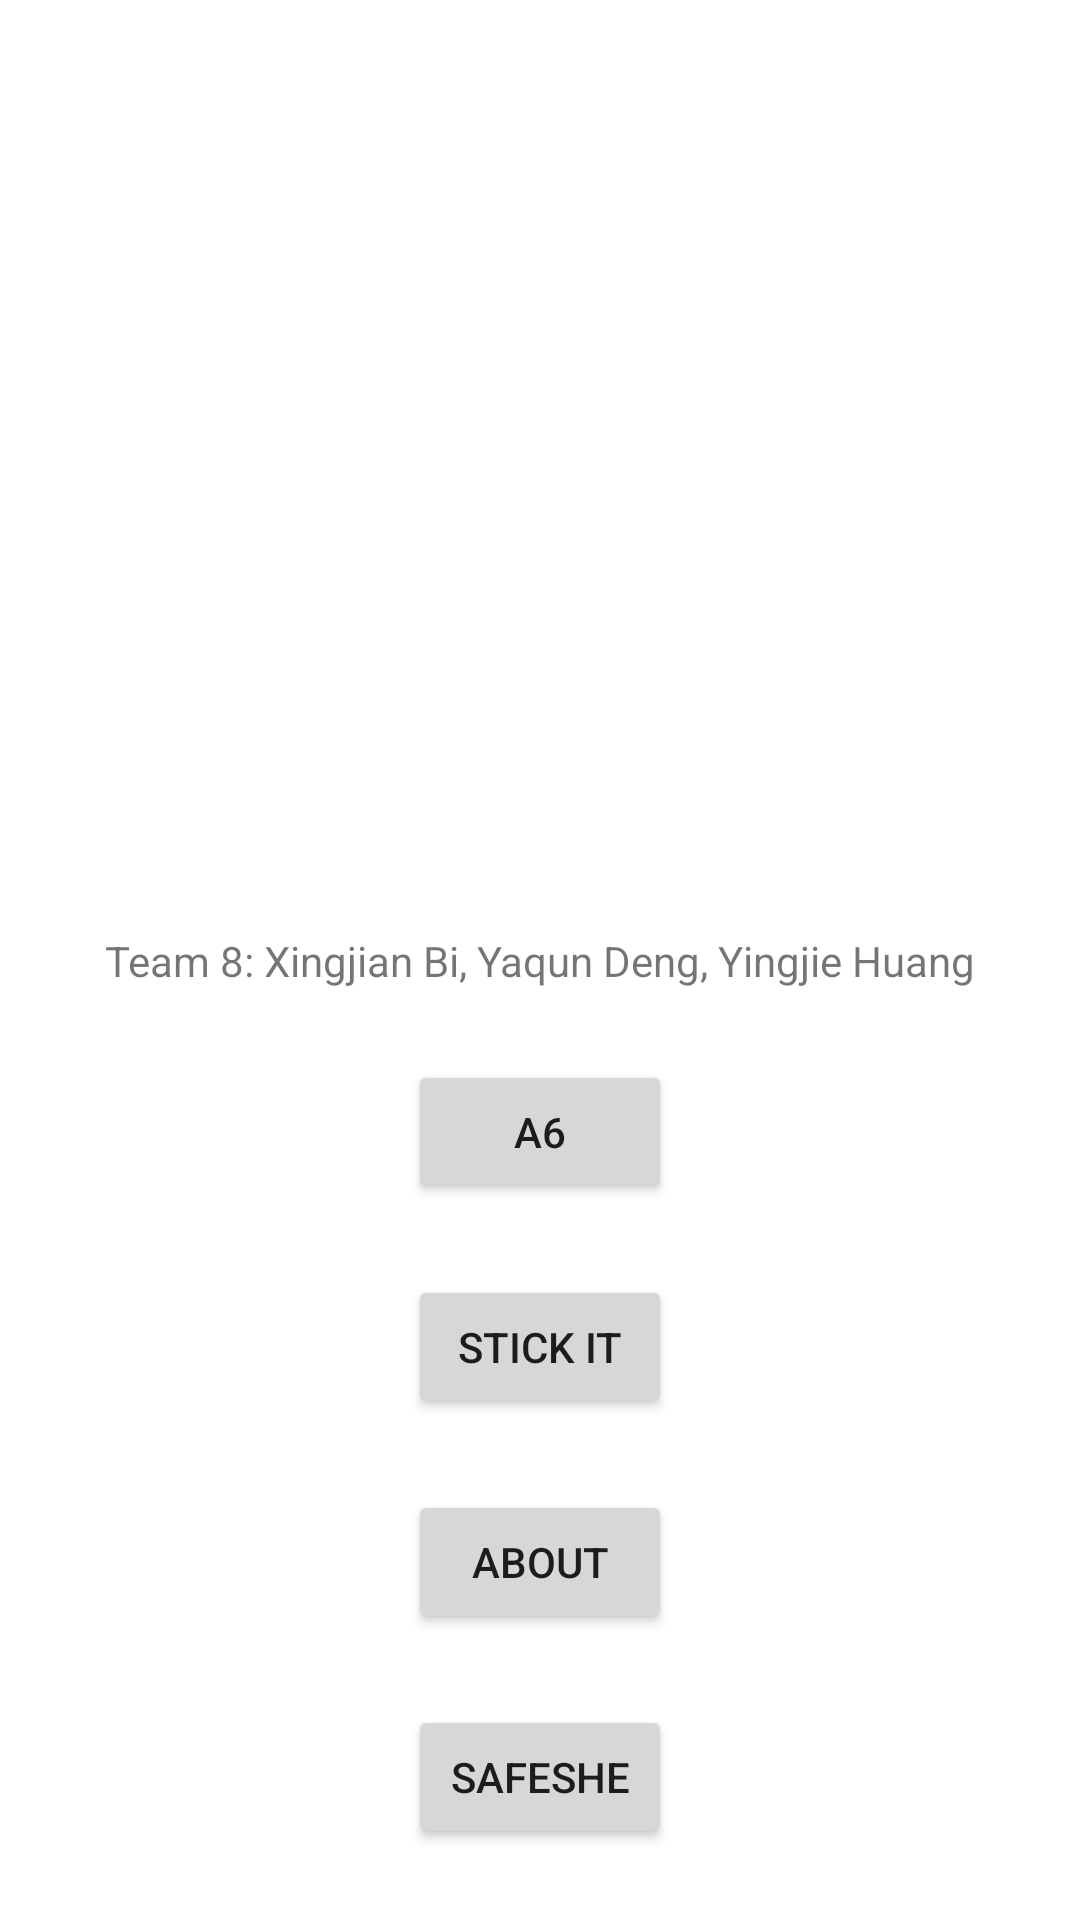

Reconstruct the res/layout file that produces this screen, plus the resources it refers to.
<!-- AndroidManifest.xml: application theme Theme.NUMAD23Team8 -->
<!-- res/layout/activity_main.xml -->
<?xml version="1.0" encoding="utf-8"?>
<androidx.constraintlayout.widget.ConstraintLayout xmlns:android="http://schemas.android.com/apk/res/android"
    xmlns:app="http://schemas.android.com/apk/res-auto"
    xmlns:tools="http://schemas.android.com/tools"
    android:layout_width="match_parent"
    android:layout_height="match_parent"
    tools:context=".MainActivity">

    <TextView
        android:id="@+id/info"
        android:layout_width="wrap_content"
        android:layout_height="wrap_content"
        android:text="Team 8: Xingjian Bi, Yaqun Deng, Yingjie Huang"
        app:layout_constraintBottom_toBottomOf="parent"
        app:layout_constraintEnd_toEndOf="parent"
        app:layout_constraintStart_toStartOf="parent"
        app:layout_constraintTop_toTopOf="parent" />

    <Button
        android:id="@+id/api"
        android:layout_width="wrap_content"
        android:layout_height="wrap_content"
        android:text="A6"
        app:layout_constraintTop_toBottomOf="@id/info"
        app:layout_constraintBottom_toTopOf="@id/stick"
        app:layout_constraintEnd_toEndOf="parent"
        app:layout_constraintStart_toStartOf="parent"/>

    <Button
        android:id="@+id/stick"
        android:layout_width="wrap_content"
        android:layout_height="wrap_content"
        android:text="Stick it"
        app:layout_constraintTop_toBottomOf="@id/api"
        app:layout_constraintBottom_toTopOf="@id/about"
        app:layout_constraintEnd_toEndOf="parent"
        app:layout_constraintStart_toStartOf="parent"/>

    <Button
        android:id="@+id/about"
        android:layout_width="wrap_content"
        android:layout_height="wrap_content"
        android:text="About"
        app:layout_constraintTop_toBottomOf="@id/stick"
        app:layout_constraintBottom_toTopOf="@id/project"
        app:layout_constraintEnd_toEndOf="parent"
        app:layout_constraintStart_toStartOf="parent"/>

    <Button
        android:id="@+id/project"
        android:layout_width="wrap_content"
        android:layout_height="wrap_content"
        android:text="SafeShe"
        app:layout_constraintTop_toBottomOf="@id/about"
        app:layout_constraintBottom_toBottomOf="parent"
        app:layout_constraintEnd_toEndOf="parent"
        app:layout_constraintStart_toStartOf="parent"/>



</androidx.constraintlayout.widget.ConstraintLayout>
<!-- resources referenced by this layout -->
<resources>
  <style name="Theme.NUMAD23Team8" parent="Theme.MaterialComponents.DayNight.NoActionBar">
          
          <item name="colorPrimary">@color/black</item>
          <item name="colorPrimaryVariant">@color/black</item>
          <item name="colorOnPrimary">@color/white</item>
          
          <item name="colorSecondary">@color/teal_200</item>
          <item name="colorSecondaryVariant">@color/teal_700</item>
          <item name="colorOnSecondary">@color/black</item>
          
          <item name="android:statusBarColor">?attr/colorPrimaryVariant</item>
          
      </style>
  <!-- not gathered from this repository: default colours our renderer supplied (Android Studio template values) -->
  <color name="teal_200">#FF03DAC5</color>
  <color name="teal_700">#FF018786</color>
  <color name="black">#FF000000</color>
  <color name="white">#FFFFFFFF</color>
</resources>
